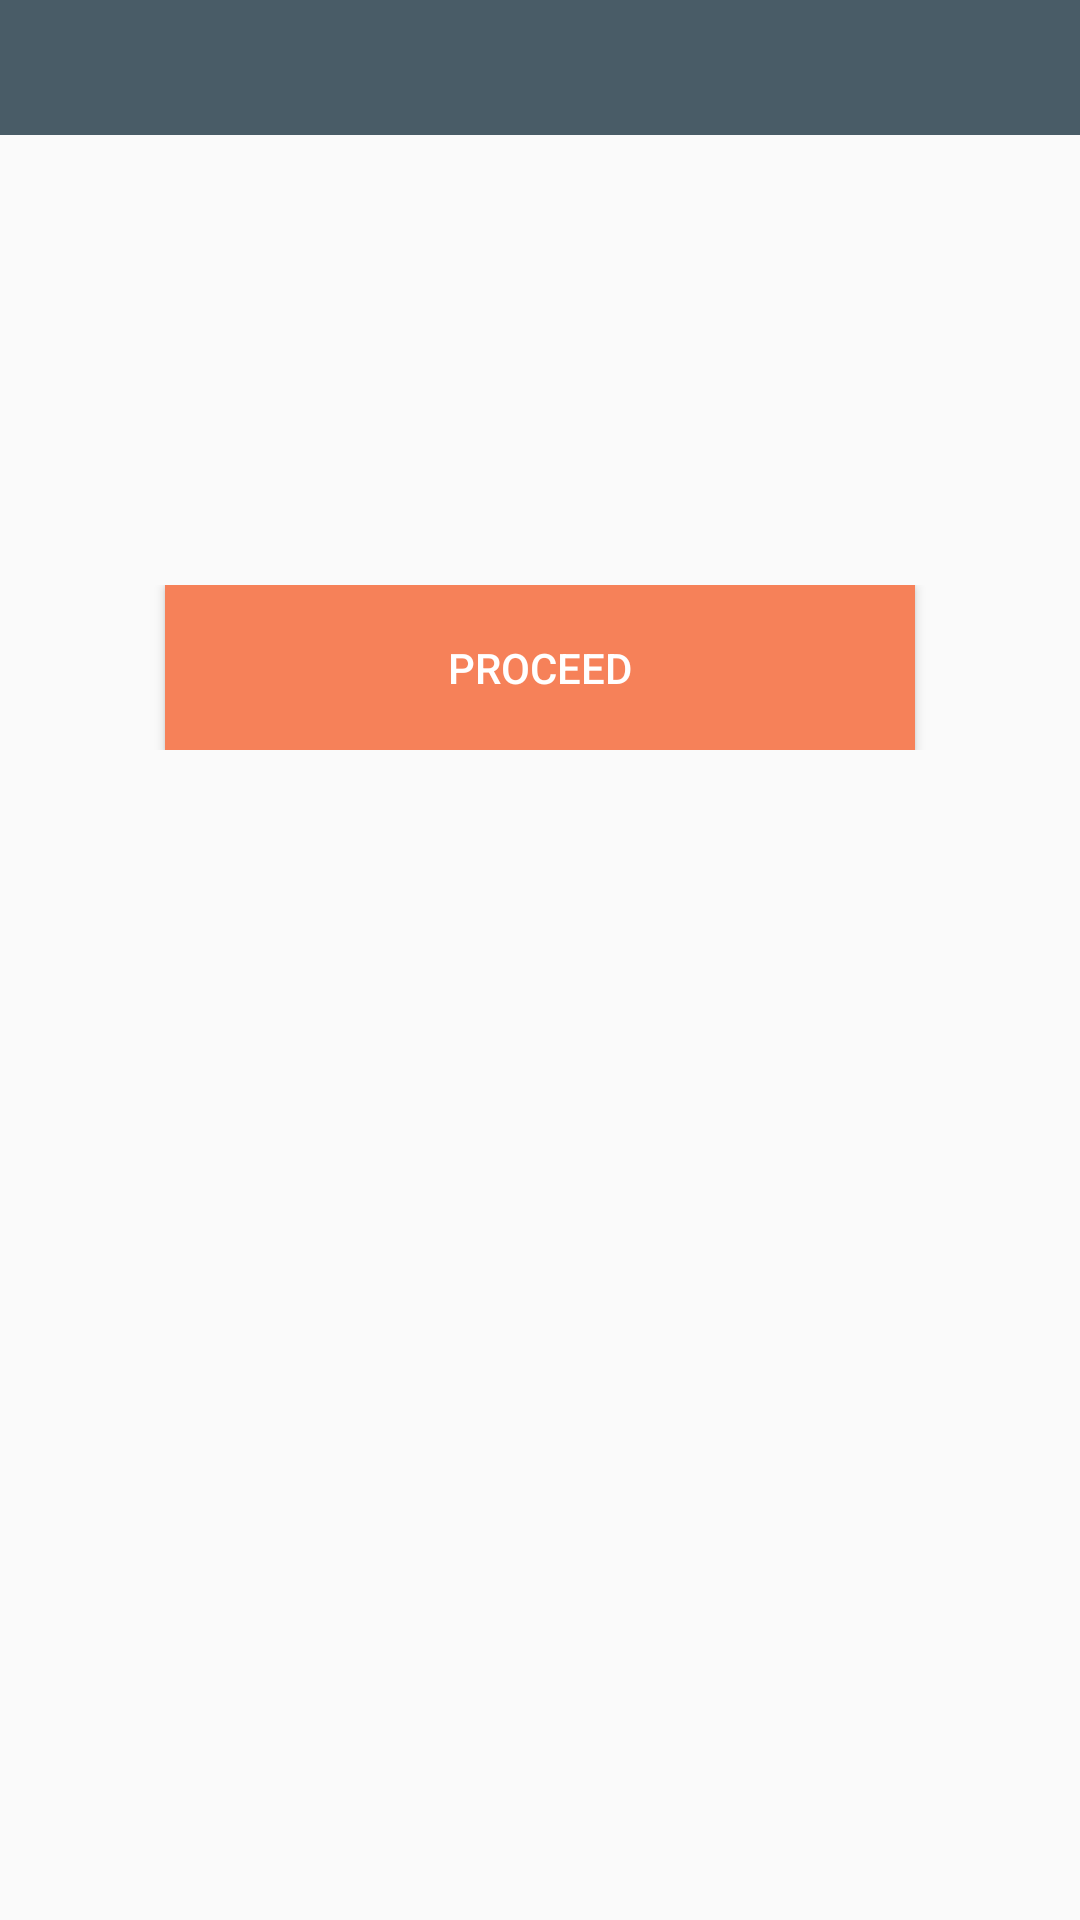

Produce the Android XML layout that renders to this screen, including the resource entries it uses.
<!-- AndroidManifest.xml: application theme AppTheme -->
<!-- res/layout/postadd_layout2.xml -->
<?xml version="1.0" encoding="utf-8"?>
<RelativeLayout xmlns:android="http://schemas.android.com/apk/res/android"
    android:orientation="vertical" android:layout_width="match_parent"
    android:layout_height="match_parent"

    >

    <RelativeLayout
        android:layout_width="match_parent"
        android:layout_height="45dp"
        android:background="@color/colorPrimary"
        android:id="@+id/header"

        >
    </RelativeLayout>
    <RelativeLayout
        android:layout_width="match_parent"
        android:layout_height="wrap_content"
        android:layout_below="@+id/header"
        android:layout_marginTop="40dp"
        android:gravity="center"
        android:id="@+id/imagelayout"
        >

        <ImageView
            android:layout_width="80dp"
            android:layout_height="80dp"
            android:background="@mipmap/ic_launcher"
            android:id="@+id/image1"
            />
         <ImageView
            android:layout_width="80dp"
            android:layout_height="80dp"
            android:background="@mipmap/ic_launcher"
            android:layout_marginLeft="30dp"
             android:layout_toRightOf="@+id/image1"
            android:id="@+id/image2"
            />
         <ImageView
            android:layout_width="80dp"
            android:layout_height="80dp"
            android:background="@mipmap/ic_launcher"
            android:layout_marginLeft="30dp"
             android:layout_toRightOf="@id/image2"
            android:id="@+id/image3"
            />

    </RelativeLayout>

    <RelativeLayout
        android:layout_width="match_parent"
        android:layout_height="wrap_content"
        android:layout_below="@+id/imagelayout"
        android:gravity="center"
        android:layout_marginTop="30dp"
        >
        <Button
            android:layout_width="250dp"
            android:layout_height="55dp"
            android:text="PROCEED"
            android:textColor="#FFF"
            android:textSize="14dp"
            android:id="@+id/proceed"
            android:background="@color/colorOrange"
            />


    </RelativeLayout>


</RelativeLayout>
<!-- resources referenced by this layout -->
<resources>
  <color name="colorOrange">#F68159</color>
  <color name="colorPrimary">#495C67</color>
  <style name="AppTheme" parent="Theme.AppCompat.Light.NoActionBar">
          
          <item name="colorPrimary">@color/colorPrimary</item>
          <item name="colorPrimaryDark">@color/colorPrimaryDark</item>
          <item name="colorAccent">@color/colorAccent</item>
          <item name="android:windowFullscreen">true</item>
          <item name="android:windowNoTitle">true</item>
      </style>
  <color name="colorPrimaryDark">#303F9F</color>
  <color name="colorAccent">#FF4081</color>
</resources>
